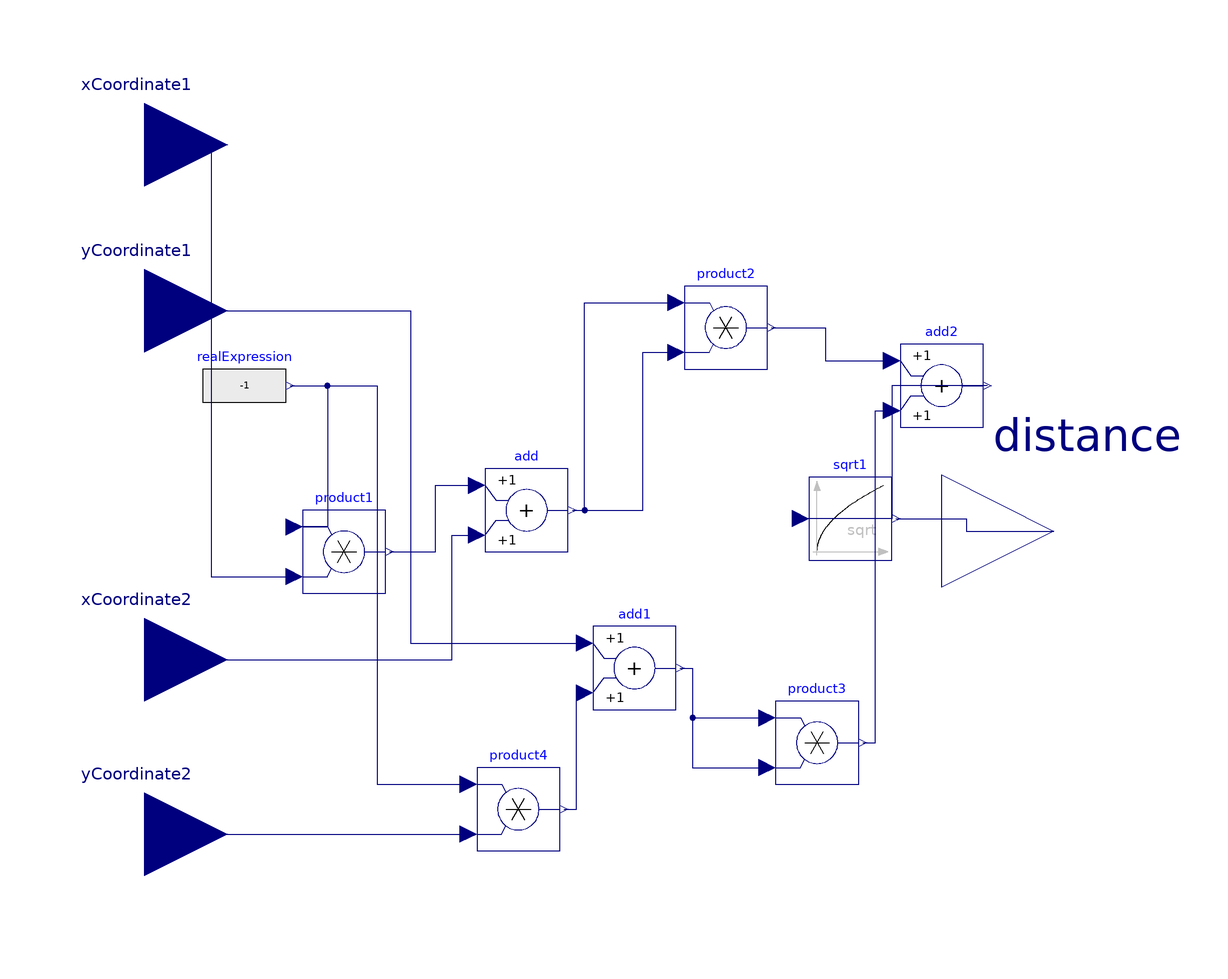

The component connection diagram of the Modelica model below, drawn from its own Placement and Line annotations.

model distance

      Modelica.Blocks.Interfaces.RealOutput distance
        annotation (Placement(transformation(extent={{90,-34},{144,20}})));
      Modelica.Blocks.Interfaces.RealInput yCoordinate1
        annotation (Placement(transformation(extent={{-122,26},{-82,66}})));
      Modelica.Blocks.Interfaces.RealInput xCoordinate1
        annotation (Placement(transformation(extent={{-122,66},{-82,106}})));
      Modelica.Blocks.Interfaces.RealInput yCoordinate2
        annotation (Placement(transformation(extent={{-122,-100},{-82,-60}})));
      Modelica.Blocks.Interfaces.RealInput xCoordinate2
        annotation (Placement(transformation(extent={{-122,-58},{-82,-18}})));
      Modelica.Blocks.Math.Sqrt sqrt1
        annotation (Placement(transformation(extent={{58,-14},{78,6}})));
      Modelica.Blocks.Math.Add add
        annotation (Placement(transformation(extent={{-20,-12},{0,8}})));
      Modelica.Blocks.Math.Product product1
        annotation (Placement(transformation(extent={{-64,-22},{-44,-2}})));
      Modelica.Blocks.Sources.RealExpression realExpression(y=-1)
        annotation (Placement(transformation(extent={{-88,18},{-68,38}})));
      Modelica.Blocks.Math.Product product2
        annotation (Placement(transformation(extent={{28,32},{48,52}})));
      Modelica.Blocks.Math.Product product3
        annotation (Placement(transformation(extent={{50,-68},{70,-48}})));
      Modelica.Blocks.Math.Product product4
        annotation (Placement(transformation(extent={{-22,-84},{-2,-64}})));
      Modelica.Blocks.Math.Add add1
        annotation (Placement(transformation(extent={{6,-50},{26,-30}})));
      Modelica.Blocks.Math.Add add2
        annotation (Placement(transformation(extent={{80,18},{100,38}})));
    equation

      connect(sqrt1.y, distance) annotation (Line(
          points={{79,-4},{96,-4},{96,-7},{117,-7}},
          color={0,0,127},
          smooth=Smooth.None));
      connect(realExpression.y, product1.u1) annotation (Line(
          points={{-67,28},{-58,28},{-58,-6},{-66,-6}},
          color={0,0,127},
          smooth=Smooth.None));
      connect(xCoordinate1, product1.u2) annotation (Line(
          points={{-102,86},{-86,86},{-86,-18},{-66,-18}},
          color={0,0,127},
          smooth=Smooth.None));
      connect(xCoordinate2, add.u2) annotation (Line(
          points={{-102,-38},{-28,-38},{-28,-8},{-22,-8}},
          color={0,0,127},
          smooth=Smooth.None));
      connect(product1.y, add.u1) annotation (Line(
          points={{-43,-12},{-32,-12},{-32,4},{-22,4}},
          color={0,0,127},
          smooth=Smooth.None));
      connect(add.y, product2.u2) annotation (Line(
          points={{1,-2},{18,-2},{18,36},{26,36}},
          color={0,0,127},
          smooth=Smooth.None));
      connect(add.y, product2.u1) annotation (Line(
          points={{1,-2},{4,-2},{4,48},{26,48}},
          color={0,0,127},
          smooth=Smooth.None));
      connect(realExpression.y, product4.u1) annotation (Line(
          points={{-67,28},{-46,28},{-46,-68},{-24,-68}},
          color={0,0,127},
          smooth=Smooth.None));
      connect(yCoordinate2, product4.u2) annotation (Line(
          points={{-102,-80},{-24,-80}},
          color={0,0,127},
          smooth=Smooth.None));
      connect(product4.y, add1.u2) annotation (Line(
          points={{-1,-74},{2,-74},{2,-46},{4,-46}},
          color={0,0,127},
          smooth=Smooth.None));
      connect(yCoordinate1, add1.u1) annotation (Line(
          points={{-102,46},{-38,46},{-38,-34},{4,-34}},
          color={0,0,127},
          smooth=Smooth.None));
      connect(add1.y, product3.u1) annotation (Line(
          points={{27,-40},{30,-40},{30,-52},{48,-52}},
          color={0,0,127},
          smooth=Smooth.None));
      connect(add1.y, product3.u2) annotation (Line(
          points={{27,-40},{30,-40},{30,-64},{48,-64}},
          color={0,0,127},
          smooth=Smooth.None));
      connect(product2.y, add2.u1) annotation (Line(
          points={{49,42},{62,42},{62,34},{78,34}},
          color={0,0,127},
          smooth=Smooth.None));
      connect(product3.y, add2.u2) annotation (Line(
          points={{71,-58},{74,-58},{74,22},{78,22}},
          color={0,0,127},
          smooth=Smooth.None));
      connect(add2.y, sqrt1.u) annotation (Line(
          points={{101,28},{78,28},{78,-4},{56,-4}},
          color={0,0,127},
          smooth=Smooth.None));
           annotation (Diagram(coordinateSystem(preserveAspectRatio=false, extent={{-100,
                -100},{100,100}}),
                          graphics));
    end distance;